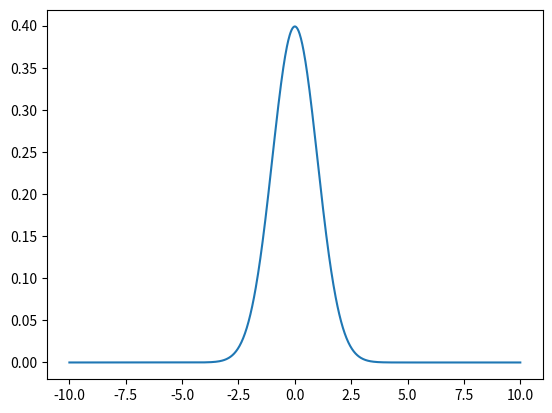

The matplotlib source for this figure:
# Python to generate a Gaussian PDF
import numpy as np
import matplotlib.pyplot as plt
import scipy.stats as stats
x = np.linspace(-10,10,1000)
mu = 0
sigma = 1
f = stats.norm.pdf(x,mu,sigma)
plt.plot(x,f)
plt.show()